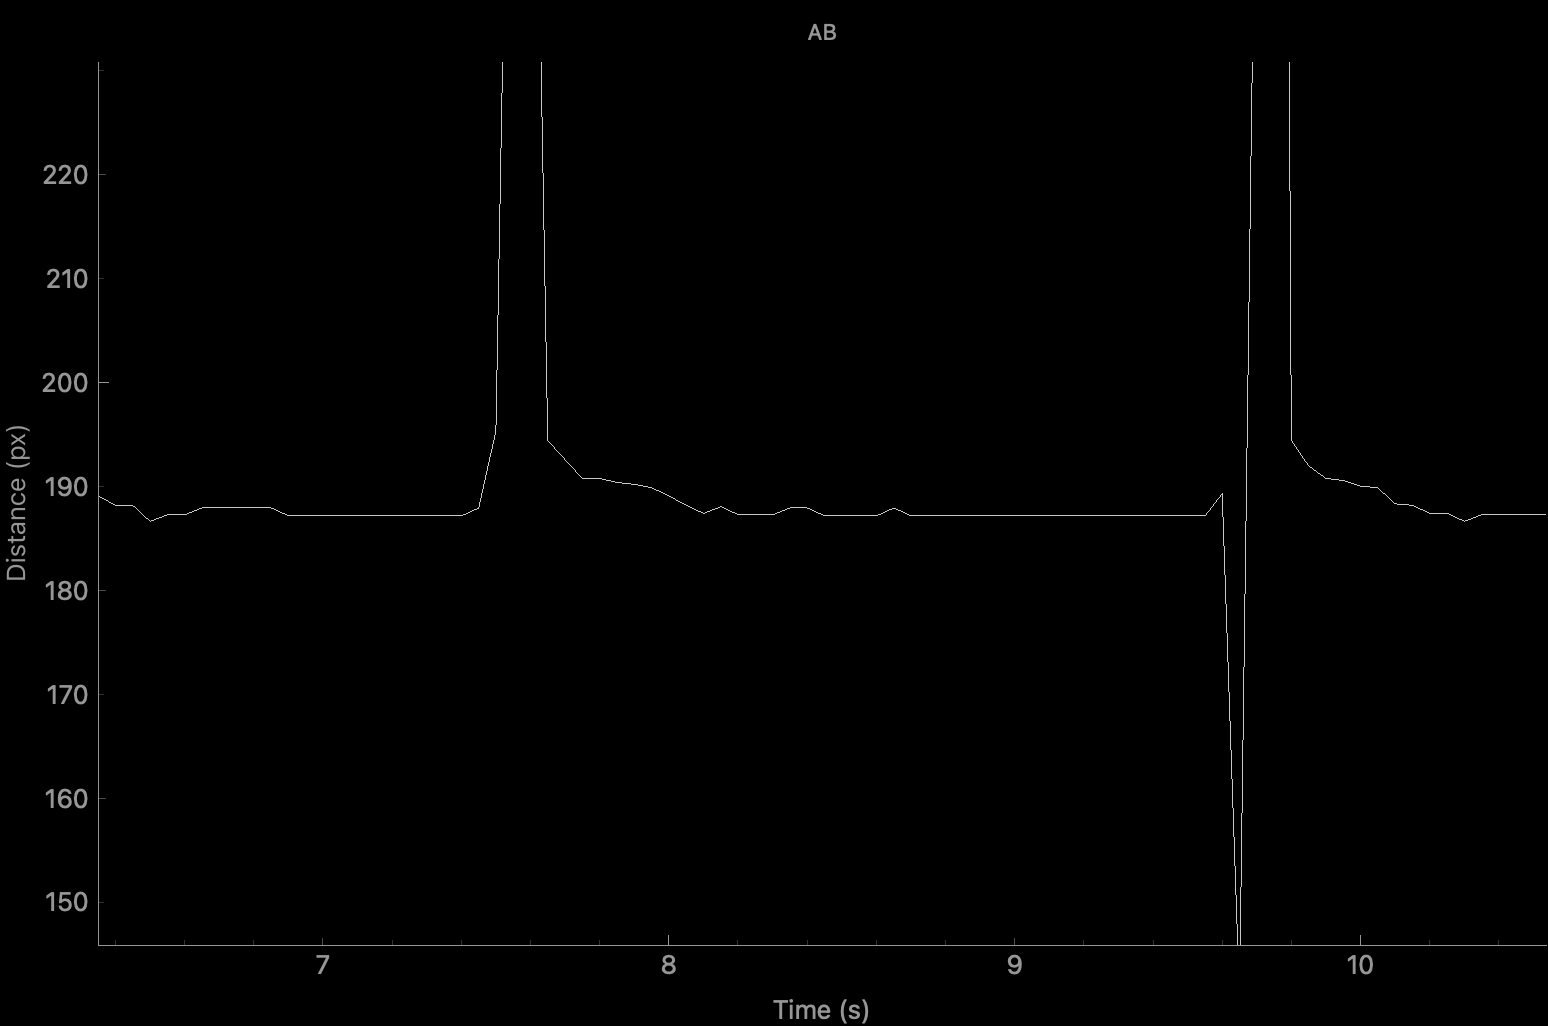

The file beside this chart, header and first rows:
time_seconds, distance_px
0.0, 190.8
0.05, 190.4
0.1, 190.2
0.15, 189.9
0.2, 188.4
0.25, 188.2
0.3, 187.4
0.35, 186.7
0.4, 186.7
0.45, 187.3
0.5, 187.3
0.55, 186.6
0.6, 186.6
0.65, 188
0.7, 187.2
0.75, 187.2
0.8, 187.2
0.85, 187.2
0.9, 187.2
0.95, 187.2
1.0, 187.2
1.05, 187.2
1.1, 187.2
1.15, 187.2
1.2, 187.2
1.25, 187.2
1.3, 187.2
1.35, 187.2
1.4, 187.2
1.45, 187.2
1.5, 187.2
1.55, 187.2
1.6, 187.2
1.65, 187.2
1.7, 187.2
1.75, 187.2
1.8, 187.2
1.85, 187.2
1.9, 187.2
1.95, 187.2
2.0, 187.2
2.05, 193.1
2.1, 195.4
2.15, 287.3
2.2, 195.7
2.25, 193.2
2.3, 191.4
2.35, 190.8
2.4, 190.6
2.45, 190.2
2.5, 190.1
2.55, 189.1
2.6, 188.4
2.65, 188.2
2.7, 188.1
2.75, 187.3
2.8, 187.3
2.85, 187.3
2.9, 188
2.95, 188
... 268 more rows
